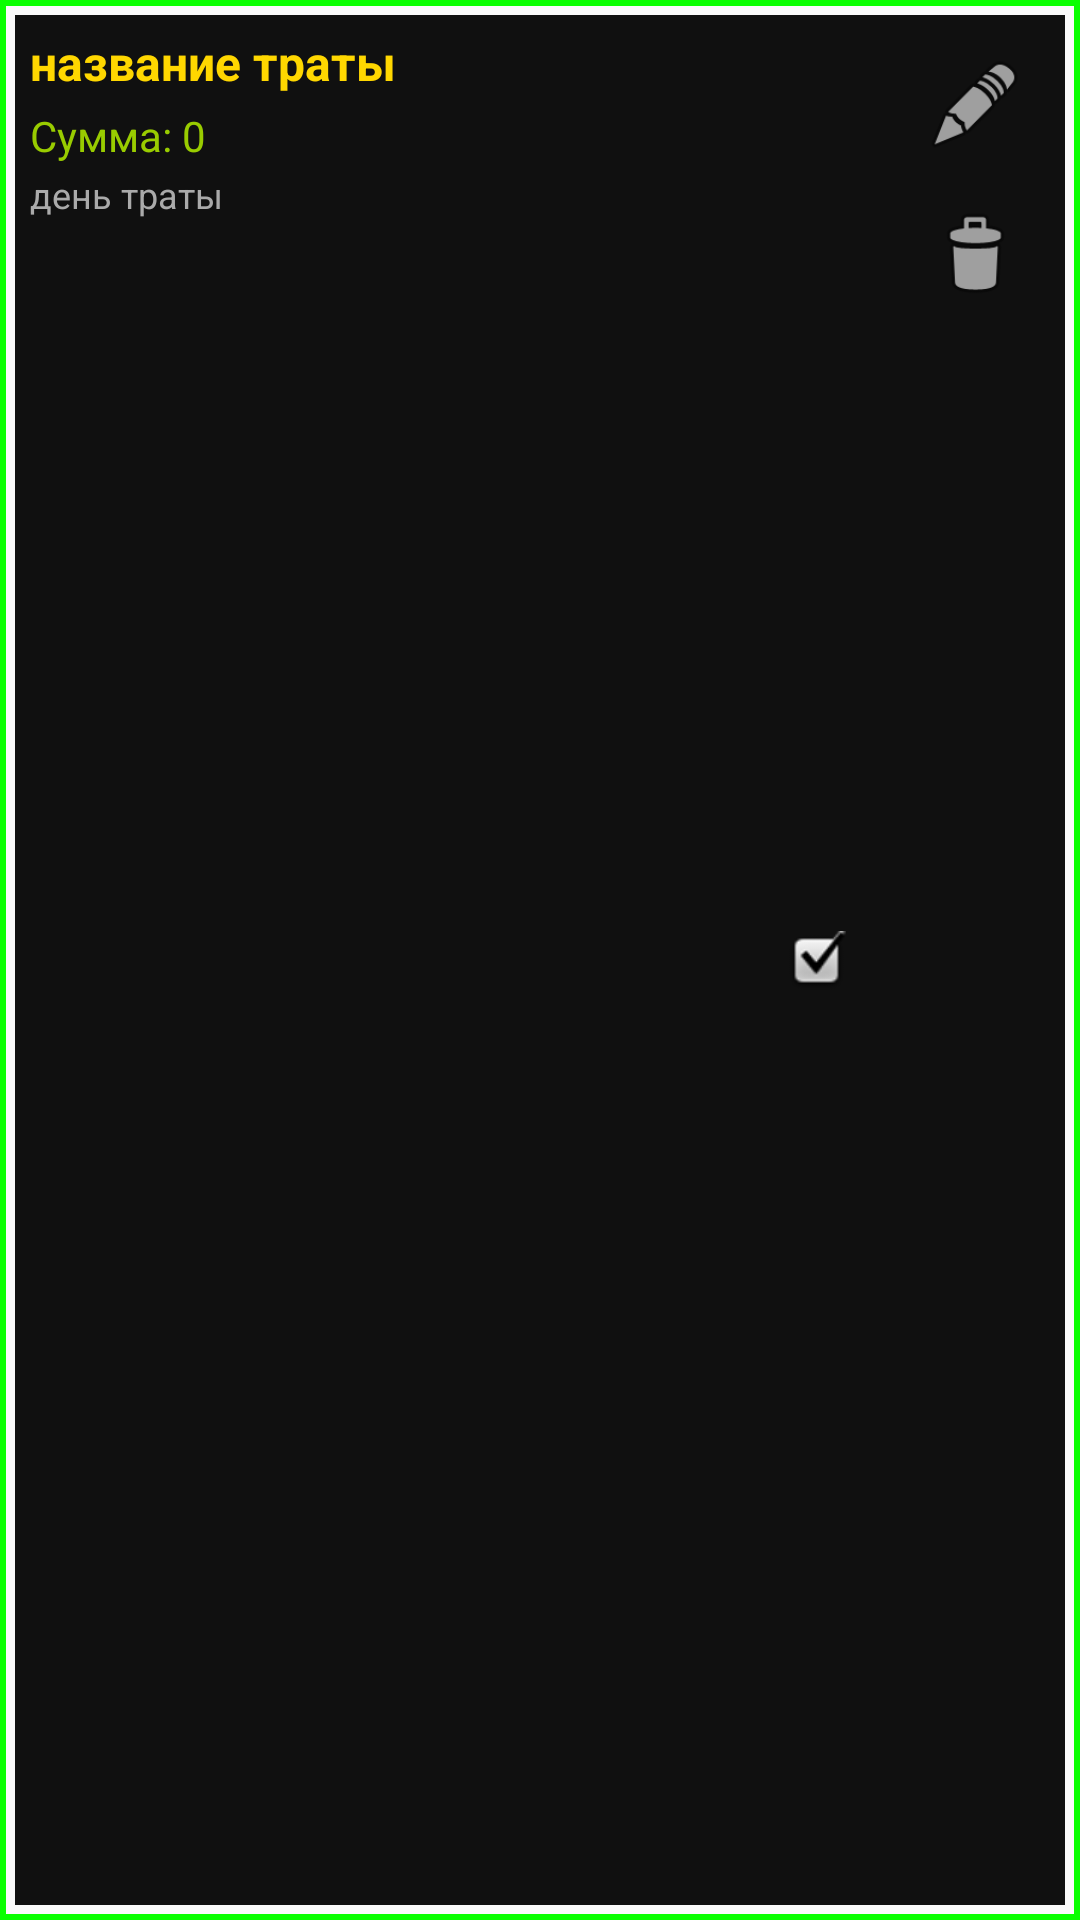

Reconstruct the res/layout file that produces this screen, plus the resources it refers to.
<!-- AndroidManifest.xml: application theme Base.Theme.MyBudget1 -->
<!-- res/layout/spent_item.xml -->
<?xml version="1.0" encoding="utf-8"?>
<LinearLayout xmlns:android="http://schemas.android.com/apk/res/android"
    android:layout_width="match_parent"
    android:layout_height="wrap_content"
    android:orientation="horizontal"
    android:padding="10dp"
    android:background="@drawable/btn_light_green"
    android:layout_marginBottom="5dp">



    
    <LinearLayout
        android:layout_width="0dp"
        android:layout_weight="1"
        android:layout_height="wrap_content"
        android:orientation="vertical">

        <TextView
            android:id="@+id/tvSpentName"
            android:layout_width="match_parent"
            android:layout_height="wrap_content"
            android:text="название траты"
            android:textColor="@color/yellow"
            android:textSize="16sp"
            android:textStyle="bold" />

        <TextView
            android:id="@+id/tvSpentAmount"
            android:layout_width="match_parent"
            android:layout_height="wrap_content"
            android:layout_marginTop="4dp"
            android:text="Сумма: 0"
            android:textColor="@android:color/holo_green_light"
            android:textSize="14sp" />

        <TextView
            android:id="@+id/tvSpentDate"
            android:layout_width="match_parent"
            android:layout_height="wrap_content"
            android:layout_marginTop="2dp"
            android:text="день траты"
            android:layout_marginBottom="30dp"
            android:textColor="@android:color/darker_gray"
            android:textSize="12sp" />

    </LinearLayout>

    <LinearLayout
        android:layout_width="wrap_content"
        android:layout_height="match_parent"
        android:orientation="horizontal"
        android:gravity="center_vertical">

        <ImageButton
            android:id="@+id/btnCheckSpent"
            android:layout_width="40dp"
            android:layout_height="40dp"
            android:layout_marginEnd="8dp"
            android:background="?attr/selectableItemBackgroundBorderless"
            android:src="@android:drawable/checkbox_on_background"
            android:contentDescription="Отметить" />

        <LinearLayout
            android:layout_width="wrap_content"
            android:layout_height="match_parent"
            android:orientation="vertical"
            android:gravity="end">

            <ImageButton
                android:id="@+id/btnEditSpent"
                android:layout_width="50dp"
                android:layout_height="50dp"
                android:background="?attr/selectableItemBackgroundBorderless"
                android:src="@android:drawable/ic_menu_edit"
                android:contentDescription="Редактировать"
                android:scaleType="fitCenter"
                android:padding="8dp" />

            <ImageButton
                android:id="@+id/btnDeleteSpent"
                android:layout_width="50dp"
                android:layout_height="50dp"
                android:background="?attr/selectableItemBackgroundBorderless"
                android:src="@android:drawable/ic_menu_delete"
                android:contentDescription="Удалить"
                android:padding="8dp"
                android:scaleType="fitCenter" />
        </LinearLayout>
    </LinearLayout>

</LinearLayout>
<!-- resources referenced by this layout -->
<resources>
  <color name="yellow">#FFD700</color>
  <!-- drawable btn_light_green (drawable) -->
  <?xml version="1.0" encoding="utf-8"?>
  <layer-list xmlns:android="http://schemas.android.com/apk/res/android">
  
      
      <item>
          <shape android:shape="rectangle">
              <solid android:color="#00000000"/> 
  
              <stroke android:width="2dp" android:color="#09FF00"/> 
          </shape>
      </item>
  
      
      <item android:left="5dp" android:top="5dp" android:right="5dp" android:bottom="5dp">
          <shape android:shape="rectangle">
              <solid android:color="#101010"/> 
  
          </shape>
      </item>
  
  </layer-list>
  <style name="Base.Theme.MyBudget1" parent="Theme.AppCompat.DayNight.NoActionBar">
          
          
      </style>
</resources>
